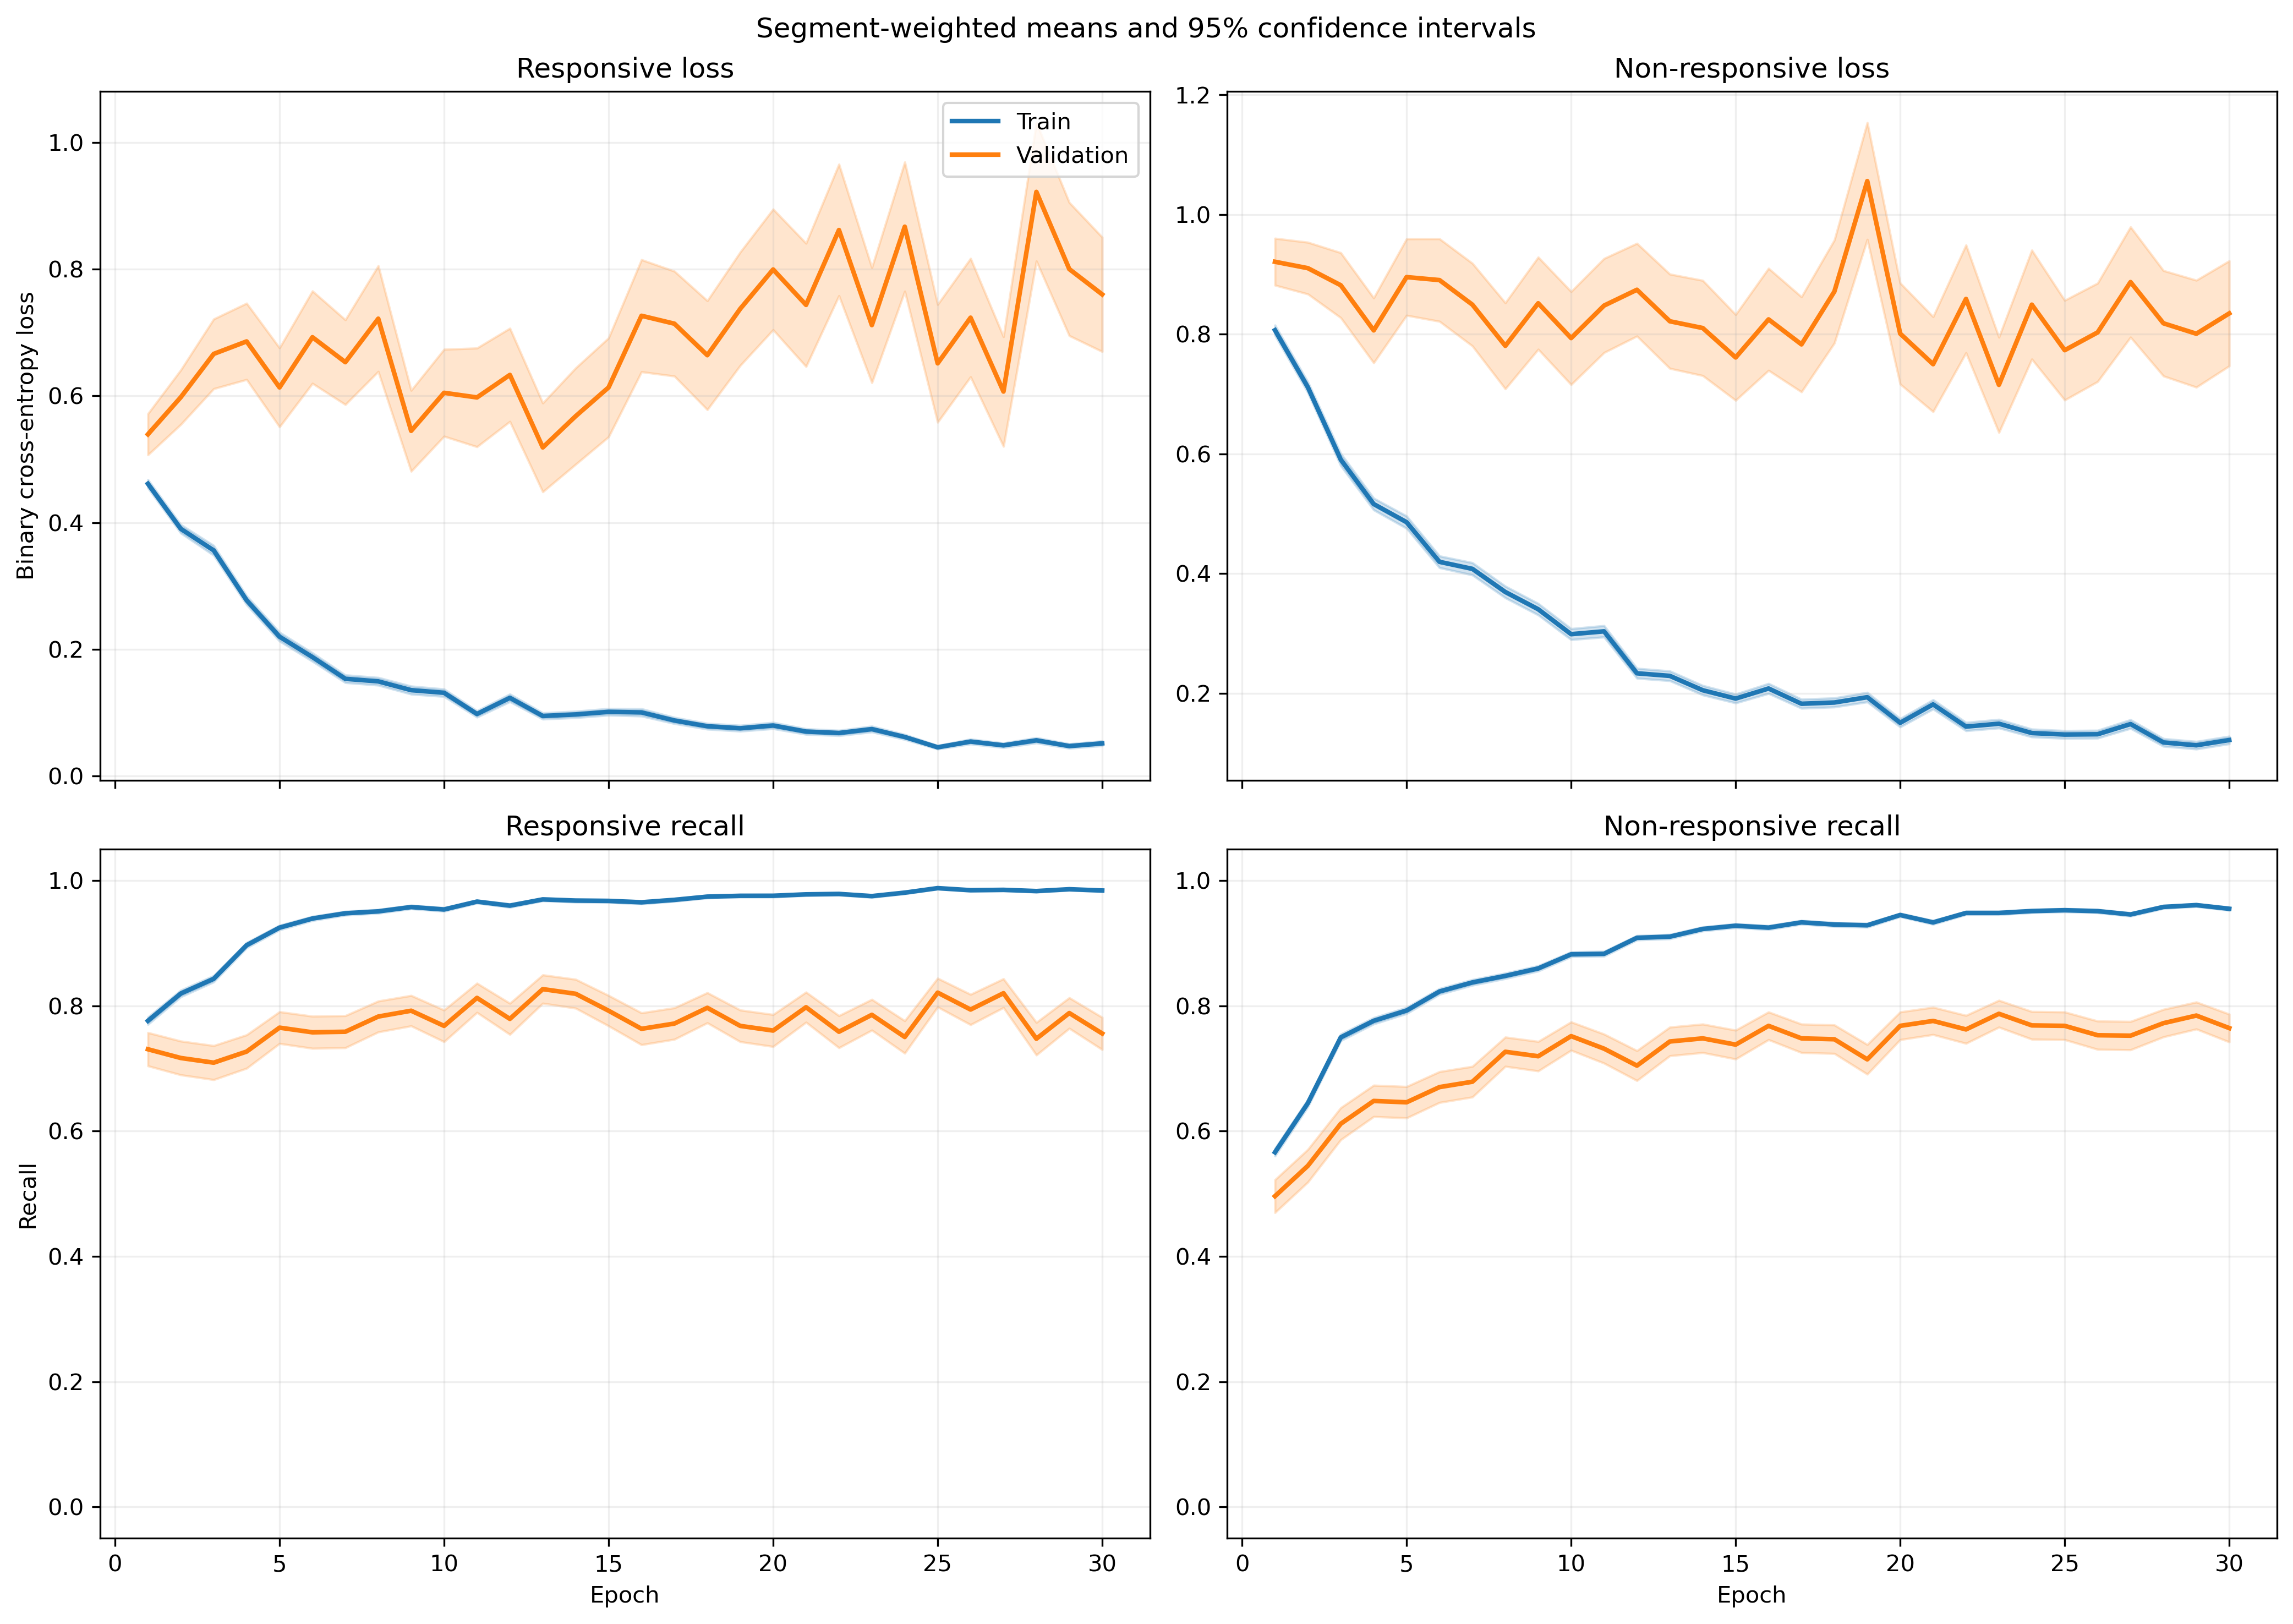

The table this chart was drawn from, first rows:
fold, epoch, split, r_loss, r_loss_count, r_loss_sum, r_loss_sum_sq, r_recall, r_recall_count, r_recall_sum, r_recall_sum_sq, nr_loss, nr_loss_count, nr_loss_sum, nr_loss_sum_sq, nr_recall, nr_recall_count, nr_recall_sum, nr_recall_sum_sq
1, 1, train, 0.4955, 1063, 526.7, 472.2, 0.7526, 1063, 800.0, 800.0, 0.7573, 1401, 1061, 1362, 0.5889, 1401, 825.0, 825.0
1, 1, validation, 0.1356, 10, 1.356, 0.2621, 1.0, 10, 10.0, 10.0, , 0, 0.0, 0.0, , 0, 0.0, 0.0
1, 2, train, 0.3651, 1063, 388.1, 389.3, 0.8297, 1063, 882.0, 882.0, 0.7428, 1401, 1041, 1662, 0.6481, 1401, 908.0, 908.0
1, 2, validation, 0.0938, 10, 0.938, 0.1448, 1.0, 10, 10.0, 10.0, , 0, 0.0, 0.0, , 0, 0.0, 0.0
1, 3, train, 0.2614, 1063, 277.9, 301.1, 0.9116, 1063, 969.0, 969.0, 0.6058, 1401, 848.7, 1527, 0.7323, 1401, 1026, 1026
1, 3, validation, 0.0691, 10, 0.691, 0.06592, 1.0, 10, 10.0, 10.0, , 0, 0.0, 0.0, , 0, 0.0, 0.0
1, 4, train, 0.2151, 1063, 228.7, 263.5, 0.9172, 1063, 975.0, 975.0, 0.6039, 1401, 846, 1792, 0.7537, 1401, 1056, 1056
1, 4, validation, 0.03991, 10, 0.3991, 0.02498, 1.0, 10, 10.0, 10.0, , 0, 0.0, 0.0, , 0, 0.0, 0.0
1, 5, train, 0.194, 1063, 206.3, 271.1, 0.9351, 1063, 994.0, 994.0, 0.4662, 1401, 653.1, 1408, 0.8116, 1401, 1137, 1137
1, 5, validation, 0.03378, 10, 0.3378, 0.02527, 1.0, 10, 10.0, 10.0, , 0, 0.0, 0.0, , 0, 0.0, 0.0
1, 6, train, 0.1382, 1063, 146.9, 175.6, 0.9577, 1063, 1018, 1018, 0.4132, 1401, 579, 1166, 0.8216, 1401, 1151, 1151
1, 6, validation, 0.03994, 10, 0.3994, 0.02607, 1.0, 10, 10.0, 10.0, , 0, 0.0, 0.0, , 0, 0.0, 0.0
1, 7, train, 0.1656, 1063, 176, 335.8, 0.9436, 1063, 1003, 1003, 0.3385, 1401, 474.2, 1139, 0.863, 1401, 1209, 1209
1, 7, validation, 0.06281, 10, 0.6281, 0.2584, 1.0, 10, 10.0, 10.0, , 0, 0.0, 0.0, , 0, 0.0, 0.0
1, 8, train, 0.1375, 1063, 146.1, 219.3, 0.9586, 1063, 1019, 1019, 0.3462, 1401, 485, 940.4, 0.8508, 1401, 1192, 1192
1, 8, validation, 0.1282, 10, 1.282, 1.399, 0.9, 10, 9.0, 9.0, , 0, 0.0, 0.0, , 0, 0.0, 0.0
1, 9, train, 0.09077, 1063, 96.48, 143.4, 0.9699, 1063, 1031, 1031, 0.3354, 1401, 469.9, 1216, 0.8715, 1401, 1221, 1221
1, 9, validation, 0.01562, 10, 0.1562, 0.006504, 1.0, 10, 10.0, 10.0, , 0, 0.0, 0.0, , 0, 0.0, 0.0
1, 10, train, 0.1209, 1063, 128.5, 130.2, 0.9577, 1063, 1018, 1018, 0.2477, 1401, 347, 677.4, 0.8986, 1401, 1259, 1259
1, 10, validation, 0.03216, 10, 0.3216, 0.02736, 1.0, 10, 10.0, 10.0, , 0, 0.0, 0.0, , 0, 0.0, 0.0
1, 11, train, 0.2598, 1063, 276.1, 580, 0.8984, 1063, 955.0, 955.0, 0.1693, 1401, 237.2, 515.7, 0.9315, 1401, 1305, 1305
1, 11, validation, 0.1542, 10, 1.542, 2.139, 0.9, 10, 9.0, 9.0, , 0, 0.0, 0.0, , 0, 0.0, 0.0
1, 12, train, 0.1324, 1063, 140.8, 204.2, 0.9605, 1063, 1021, 1021, 0.221, 1401, 309.7, 608.1, 0.9136, 1401, 1280, 1280
1, 12, validation, 0.01417, 10, 0.1417, 0.005736, 1.0, 10, 10.0, 10.0, , 0, 0.0, 0.0, , 0, 0.0, 0.0
1, 13, train, 0.1045, 1063, 111.1, 171.5, 0.9633, 1063, 1024, 1024, 0.1728, 1401, 242.2, 522.4, 0.9322, 1401, 1306, 1306
1, 13, validation, 0.009267, 10, 0.09267, 0.002423, 1.0, 10, 10.0, 10.0, , 0, 0.0, 0.0, , 0, 0.0, 0.0
1, 14, train, 0.06606, 1063, 70.22, 80.55, 0.9793, 1063, 1041, 1041, 0.2267, 1401, 317.6, 739.2, 0.9115, 1401, 1277, 1277
1, 14, validation, 0.005832, 10, 0.05832, 0.001331, 1.0, 10, 10.0, 10.0, , 0, 0.0, 0.0, , 0, 0.0, 0.0
1, 15, train, 0.06149, 1063, 65.36, 52.34, 0.9849, 1063, 1047, 1047, 0.2756, 1401, 386.1, 869.7, 0.8936, 1401, 1252, 1252
1, 15, validation, 0.02401, 10, 0.2401, 0.01444, 1.0, 10, 10.0, 10.0, , 0, 0.0, 0.0, , 0, 0.0, 0.0
1, 16, train, 0.1023, 1063, 108.7, 219.9, 0.9643, 1063, 1025, 1025, 0.1754, 1401, 245.8, 654.6, 0.9372, 1401, 1313, 1313
1, 16, validation, 0.008586, 10, 0.08586, 0.002257, 1.0, 10, 10.0, 10.0, , 0, 0.0, 0.0, , 0, 0.0, 0.0
1, 17, train, 0.05175, 1063, 55.01, 76.69, 0.9878, 1063, 1050, 1050, 0.2315, 1401, 324.3, 800.5, 0.9094, 1401, 1274, 1274
1, 17, validation, 0.0082, 10, 0.082, 0.001644, 1.0, 10, 10.0, 10.0, , 0, 0.0, 0.0, , 0, 0.0, 0.0
1, 18, train, 0.08581, 1063, 91.22, 112.3, 0.9699, 1063, 1031, 1031, 0.136, 1401, 190.5, 444.7, 0.9522, 1401, 1334, 1334
1, 18, validation, 0.04701, 10, 0.4701, 0.1029, 1.0, 10, 10.0, 10.0, , 0, 0.0, 0.0, , 0, 0.0, 0.0
1, 19, train, 0.04568, 1063, 48.56, 17.78, 0.9944, 1063, 1057, 1057, 0.16, 1401, 224.2, 422, 0.935, 1401, 1310, 1310
1, 19, validation, 0.02389, 10, 0.2389, 0.0105, 1.0, 10, 10.0, 10.0, , 0, 0.0, 0.0, , 0, 0.0, 0.0
1, 20, train, 0.0831, 1063, 88.34, 173.6, 0.9784, 1063, 1040, 1040, 0.1844, 1401, 258.4, 512.2, 0.9193, 1401, 1288, 1288
1, 20, validation, 0.005702, 10, 0.05702, 0.0009002, 1.0, 10, 10.0, 10.0, , 0, 0.0, 0.0, , 0, 0.0, 0.0
1, 21, train, 0.0528, 1063, 56.13, 55.6, 0.9868, 1063, 1049, 1049, 0.1678, 1401, 235.1, 492.7, 0.9329, 1401, 1307, 1307
1, 21, validation, 0.01212, 10, 0.1212, 0.004801, 1.0, 10, 10.0, 10.0, , 0, 0.0, 0.0, , 0, 0.0, 0.0
1, 22, train, 0.07823, 1063, 83.15, 110.3, 0.9727, 1063, 1034, 1034, 0.1593, 1401, 223.2, 478.1, 0.9358, 1401, 1311, 1311
1, 22, validation, 0.01292, 10, 0.1292, 0.007584, 1.0, 10, 10.0, 10.0, , 0, 0.0, 0.0, , 0, 0.0, 0.0
1, 23, train, 0.0436, 1063, 46.34, 47.51, 0.9897, 1063, 1052, 1052, 0.1548, 1401, 216.8, 516.4, 0.9386, 1401, 1315, 1315
1, 23, validation, 0.004387, 10, 0.04387, 0.0005837, 1.0, 10, 10.0, 10.0, , 0, 0.0, 0.0, , 0, 0.0, 0.0
1, 24, train, 0.03597, 1063, 38.23, 28.87, 0.9878, 1063, 1050, 1050, 0.1658, 1401, 232.3, 566, 0.9422, 1401, 1320, 1320
1, 24, validation, 0.003462, 10, 0.03462, 0.0003532, 1.0, 10, 10.0, 10.0, , 0, 0.0, 0.0, , 0, 0.0, 0.0
1, 25, train, 0.08559, 1063, 90.98, 70.84, 0.9718, 1063, 1033, 1033, 0.1119, 1401, 156.8, 323.4, 0.9607, 1401, 1346, 1346
1, 25, validation, 0.0434, 10, 0.434, 0.0591, 1.0, 10, 10.0, 10.0, , 0, 0.0, 0.0, , 0, 0.0, 0.0
1, 26, train, 0.07683, 1063, 81.67, 85.94, 0.9755, 1063, 1037, 1037, 0.08022, 1401, 112.4, 242.3, 0.9743, 1401, 1365, 1365
1, 26, validation, 0.02829, 10, 0.2829, 0.02059, 1.0, 10, 10.0, 10.0, , 0, 0.0, 0.0, , 0, 0.0, 0.0
1, 27, train, 0.0525, 1063, 55.81, 49.59, 0.9793, 1063, 1041, 1041, 0.1106, 1401, 155, 377.9, 0.96, 1401, 1345, 1345
1, 27, validation, 0.008678, 10, 0.08678, 0.001112, 1.0, 10, 10.0, 10.0, , 0, 0.0, 0.0, , 0, 0.0, 0.0
1, 28, train, 0.03776, 1063, 40.14, 26.92, 0.9906, 1063, 1053, 1053, 0.1109, 1401, 155.4, 328, 0.9615, 1401, 1347, 1347
1, 28, validation, 0.03236, 10, 0.3236, 0.08443, 1.0, 10, 10.0, 10.0, , 0, 0.0, 0.0, , 0, 0.0, 0.0
1, 29, train, 0.03652, 1063, 38.82, 47.89, 0.9897, 1063, 1052, 1052, 0.08146, 1401, 114.1, 322.9, 0.9707, 1401, 1360, 1360
1, 29, validation, 0.002413, 10, 0.02413, 0.0001648, 1.0, 10, 10.0, 10.0, , 0, 0.0, 0.0, , 0, 0.0, 0.0
1, 30, train, 0.00917, 1063, 9.747, 2.162, 0.9991, 1063, 1062, 1062, 0.194, 1401, 271.8, 710.1, 0.9229, 1401, 1293, 1293
1, 30, validation, 0.001298, 10, 0.01298, 3.065540386160137e-05, 1.0, 10, 10.0, 10.0, , 0, 0.0, 0.0, , 0, 0.0, 0.0
... 1,140 more rows
